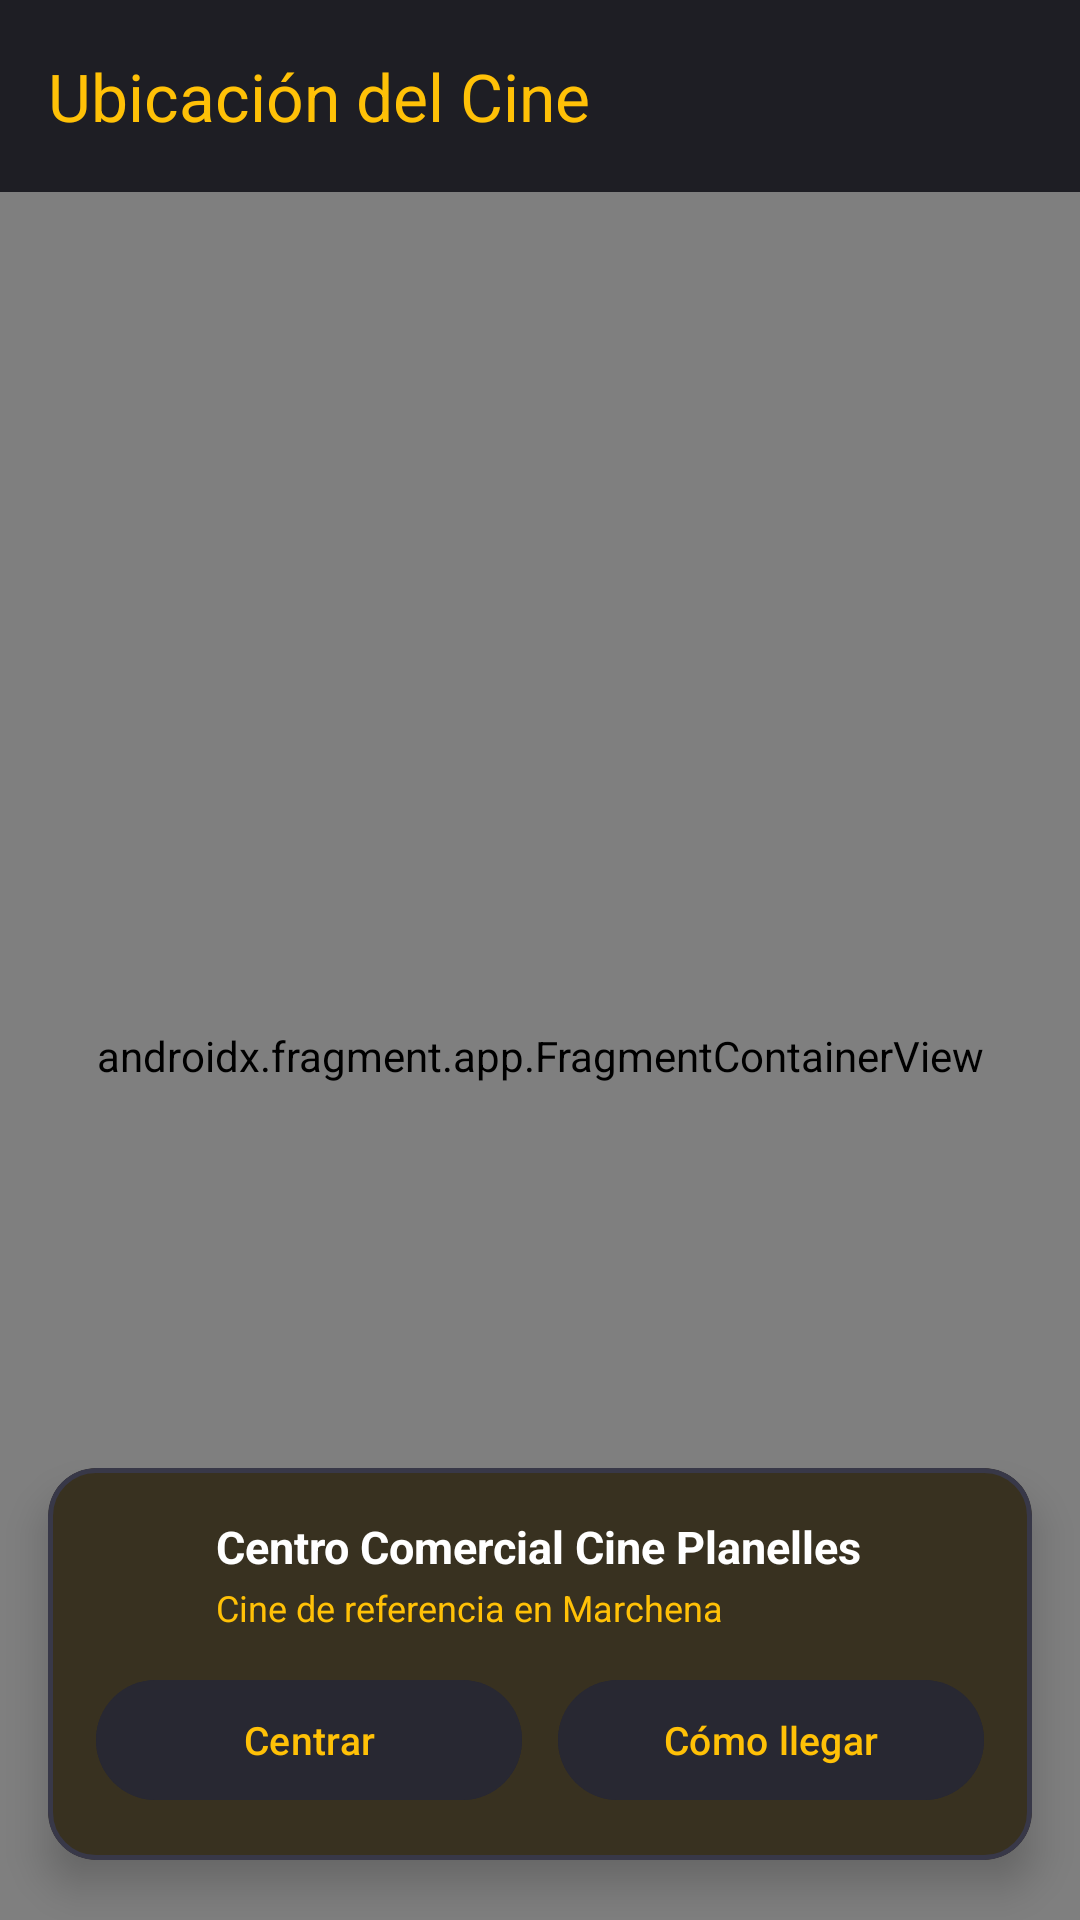

Here is an Android app screen rendered from its layout file. Give the layout XML and the strings, colors and styles it references.
<!-- AndroidManifest.xml: application theme Theme.ProyectoPeliculas -->
<!-- res/layout/activity_cinema_map.xml -->
<?xml version="1.0" encoding="utf-8"?>
<androidx.coordinatorlayout.widget.CoordinatorLayout xmlns:android="http://schemas.android.com/apk/res/android"
    xmlns:app="http://schemas.android.com/apk/res-auto"
    xmlns:tools="http://schemas.android.com/tools"
    android:id="@+id/mapRoot"
    android:layout_width="match_parent"
    android:layout_height="match_parent"
    android:background="@color/cine_fondo"
    tools:context=".activity.CinemaMapActivity">

    <com.google.android.material.appbar.AppBarLayout
        android:id="@+id/appBarMap"
        android:layout_width="match_parent"
        android:layout_height="wrap_content"
        android:background="@color/cine_superficie"
        app:elevation="4dp">

        <com.google.android.material.appbar.MaterialToolbar
            android:id="@+id/toolbarMap"
            style="@style/CinemaToolbar"
            android:layout_width="match_parent"
            android:layout_height="?attr/actionBarSize"
            app:navigationIconTint="@color/cine_dorado"
            app:title="@string/titulo_barra_mapa"
            app:titleTextColor="@color/cine_dorado" />

    </com.google.android.material.appbar.AppBarLayout>

    <androidx.constraintlayout.widget.ConstraintLayout
        android:layout_width="match_parent"
        android:layout_height="match_parent"
        app:layout_behavior="@string/appbar_scrolling_view_behavior">

        <androidx.fragment.app.FragmentContainerView
            android:id="@+id/mapFragment"
            android:name="com.google.android.gms.maps.SupportMapFragment"
            android:layout_width="0dp"
            android:layout_height="0dp"
            app:layout_constraintBottom_toBottomOf="parent"
            app:layout_constraintEnd_toEndOf="parent"
            app:layout_constraintStart_toStartOf="parent"
            app:layout_constraintTop_toTopOf="parent" />

        <com.google.android.material.card.MaterialCardView
            android:id="@+id/cardCinemaInfo"
            android:layout_width="0dp"
            android:layout_height="wrap_content"
            android:layout_marginStart="16dp"
            android:layout_marginEnd="16dp"
            android:layout_marginBottom="20dp"
            app:cardBackgroundColor="@color/cine_superficie"
            app:cardCornerRadius="16dp"
            app:cardElevation="8dp"
            app:layout_constraintBottom_toBottomOf="parent"
            app:layout_constraintEnd_toEndOf="parent"
            app:layout_constraintStart_toStartOf="parent"
            app:strokeColor="@color/cine_borde_tarjeta"
            app:strokeWidth="1.5dp">

            <LinearLayout
                android:layout_width="match_parent"
                android:layout_height="wrap_content"
                android:orientation="vertical"
                android:padding="16dp">

                <LinearLayout
                    android:layout_width="match_parent"
                    android:layout_height="wrap_content"
                    android:gravity="center_vertical"
                    android:orientation="horizontal">

                    <ImageView
                        android:layout_width="28dp"
                        android:layout_height="28dp"
                        android:contentDescription="@string/nombre_cine"
                        android:src="@drawable/ic_location"
                        app:tint="@color/cine_dorado" />

                    <LinearLayout
                        android:layout_width="0dp"
                        android:layout_height="wrap_content"
                        android:layout_marginStart="12dp"
                        android:layout_weight="1"
                        android:orientation="vertical">

                        <TextView
                            android:layout_width="wrap_content"
                            android:layout_height="wrap_content"
                            android:text="@string/nombre_cine"
                            android:textColor="@color/cine_texto_primario"
                            android:textSize="15sp"
                            android:textStyle="bold" />

                        <TextView
                            android:id="@+id/tvCinemaSubtitle"
                            android:layout_width="wrap_content"
                            android:layout_height="wrap_content"
                            android:layout_marginTop="2dp"
                            android:text="@string/subtitulo_cine"
                            android:textColor="@color/cine_dorado"
                            android:textSize="12sp" />

                    </LinearLayout>

                </LinearLayout>

                <LinearLayout
                    android:layout_width="match_parent"
                    android:layout_height="wrap_content"
                    android:layout_marginTop="12dp"
                    android:orientation="horizontal">

                    <com.google.android.material.button.MaterialButton
                        android:id="@+id/btnCenterMap"
                        style="@style/Widget.Material3.Button.TonalButton"
                        android:layout_width="0dp"
                        android:layout_height="wrap_content"
                        android:layout_marginEnd="6dp"
                        android:layout_weight="1"
                        android:backgroundTint="@color/cine_superficie_variante"
                        android:text="@string/btn_centrar_cine"
                        android:textColor="@color/cine_dorado"
                        android:textSize="13sp"
                        app:icon="@drawable/ic_location"
                        app:iconTint="@color/cine_dorado" />

                    <com.google.android.material.button.MaterialButton
                        android:id="@+id/btnDirections"
                        style="@style/Widget.Material3.Button.TonalButton"
                        android:layout_width="0dp"
                        android:layout_height="wrap_content"
                        android:layout_marginStart="6dp"
                        android:layout_weight="1"
                        android:backgroundTint="@color/cine_superficie_variante"
                        android:text="@string/menu_como_llegar"
                        android:textColor="@color/cine_dorado"
                        android:textSize="13sp"
                        app:icon="@drawable/ic_directions"
                        app:iconTint="@color/cine_dorado" />

                </LinearLayout>

            </LinearLayout>

        </com.google.android.material.card.MaterialCardView>

    </androidx.constraintlayout.widget.ConstraintLayout>

</androidx.coordinatorlayout.widget.CoordinatorLayout>
<!-- resources referenced by this layout -->
<resources>
  <color name="cine_borde_tarjeta">#383848</color>
  <color name="cine_dorado">#FFC107</color>
  <color name="cine_fondo">#121214</color>
  <color name="cine_superficie">#1E1E24</color>
  <color name="cine_superficie_variante">#282832</color>
  <color name="cine_texto_primario">#FFFFFF</color>
  <string name="btn_centrar_cine">Centrar</string>
  <string name="menu_como_llegar">Cómo llegar</string>
  <string name="nombre_cine">Centro Comercial Cine Planelles</string>
  <string name="subtitulo_cine">Cine de referencia en Marchena</string>
  <string name="titulo_barra_mapa">Ubicación del Cine</string>
  <style name="CinemaToolbar" parent="Widget.Material3.Toolbar">
          <item name="android:background">@color/cine_superficie</item>
          <item name="titleTextColor">@color/cine_dorado</item>
          <item name="subtitleTextColor">@color/cine_texto_secundario</item>
          <item name="navigationIconTint">@color/cine_dorado</item>
      </style>
  <style name="Theme.ProyectoPeliculas" parent="Base.Theme.ProyectoPeliculas" />
  <color name="cine_texto_secundario">#B0B3C0</color>
  <style name="Base.Theme.ProyectoPeliculas" parent="Theme.Material3.DayNight.NoActionBar">
          
          <item name="colorPrimary">@color/cine_dorado</item>
          <item name="colorOnPrimary">@color/cine_fondo</item>
          <item name="colorPrimaryContainer">@color/cine_superficie_variante</item>
          <item name="colorOnPrimaryContainer">@color/cine_dorado</item>
  
          <item name="colorSecondary">@color/cine_rojo</item>
          <item name="colorOnSecondary">@color/blanco</item>
  
          
          <item name="android:windowBackground">@color/cine_fondo</item>
          <item name="colorSurface">@color/cine_superficie</item>
          <item name="colorOnSurface">@color/cine_texto_primario</item>
          <item name="colorOnSurfaceVariant">@color/cine_texto_secundario</item>
  
          
          <item name="colorControlActivated">@color/cine_dorado</item>
          <item name="colorControlNormal">@color/cine_texto_atenuado</item>
  
          
          <item name="android:statusBarColor">@color/cine_fondo</item>
          <item name="android:navigationBarColor">@color/cine_fondo</item>
          <item name="android:windowLightStatusBar">false</item>
      </style>
  <color name="cine_rojo">#E50914</color>
  <color name="blanco">#FFFFFFFF</color>
  <color name="cine_texto_atenuado">#7A7D8D</color>
</resources>
